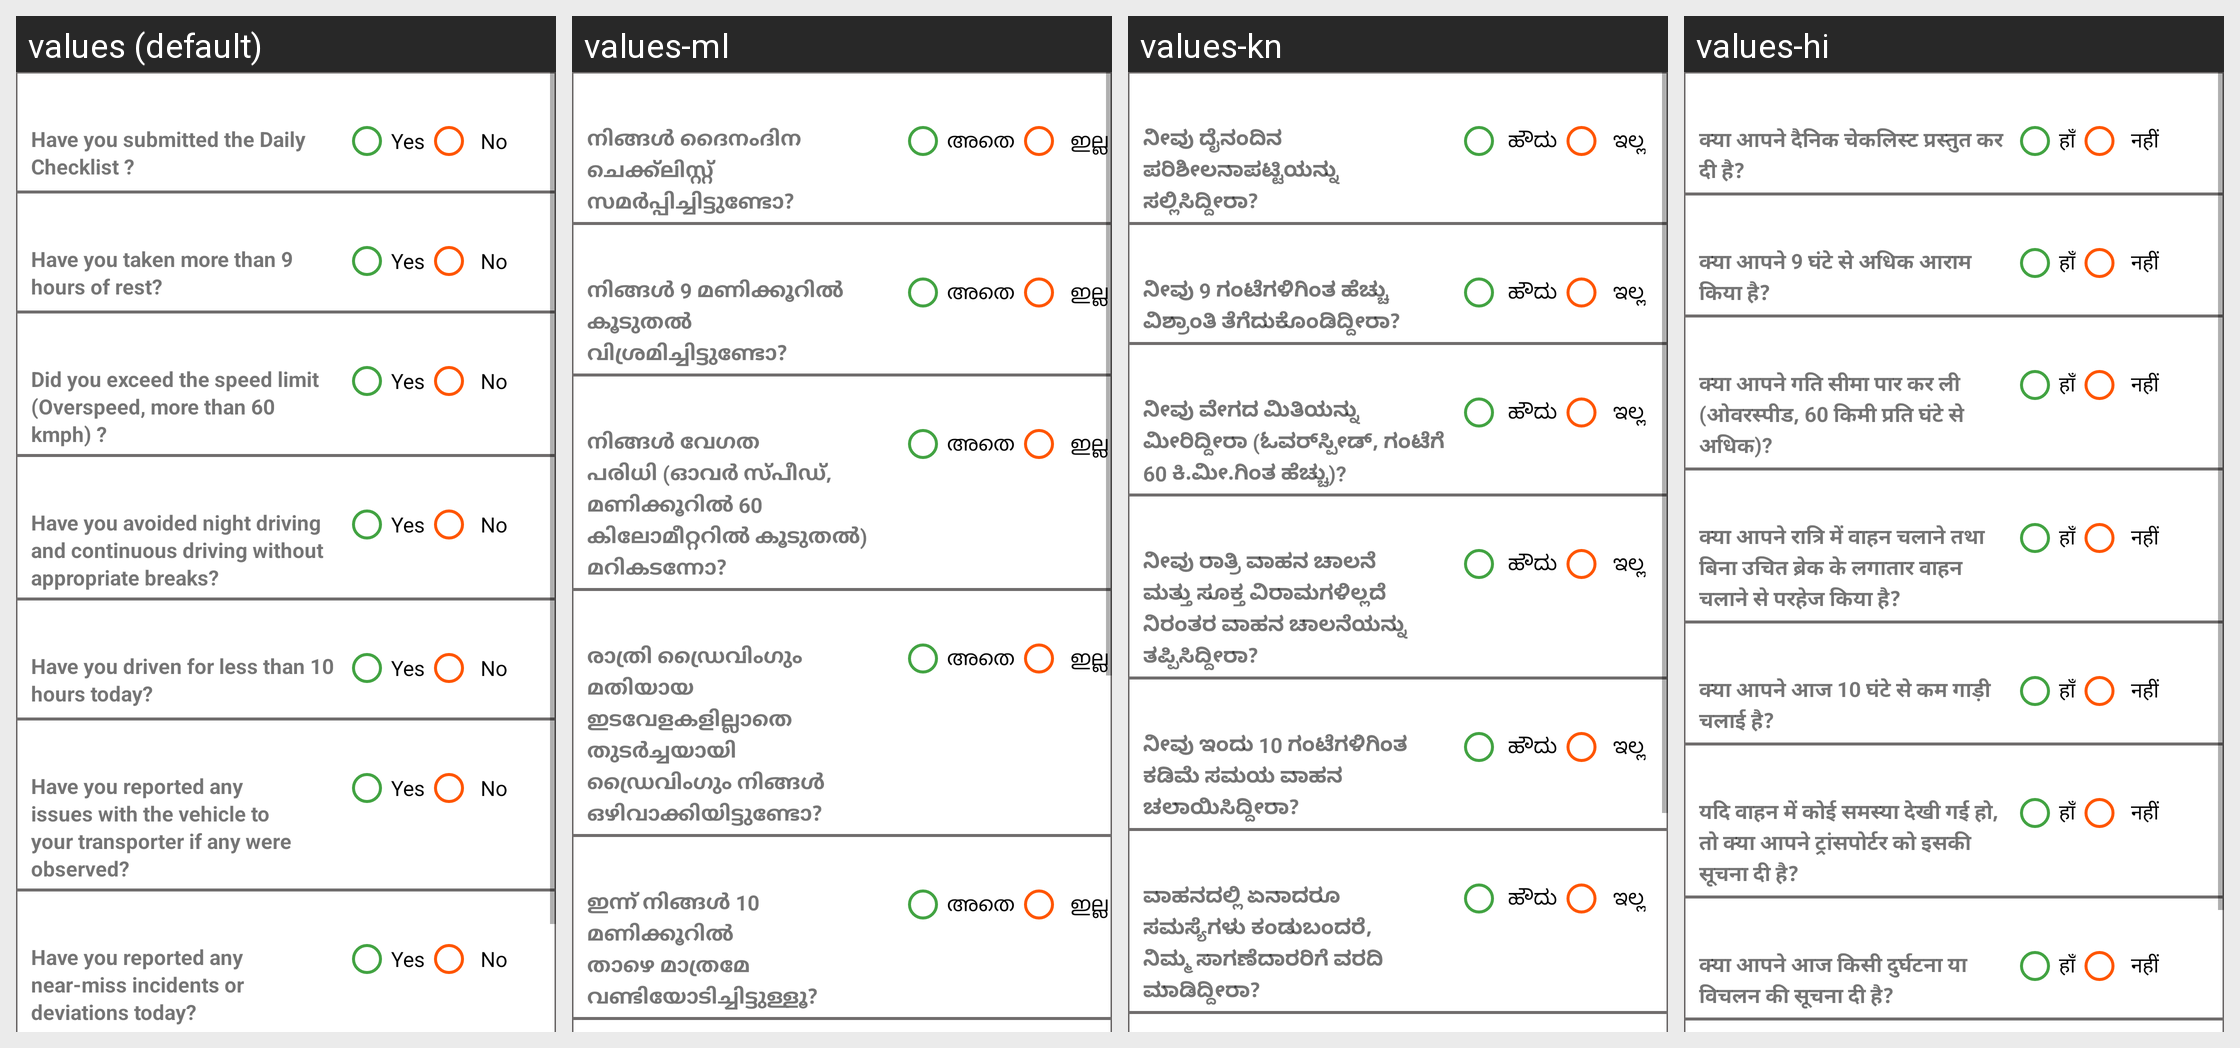

The same Android screen rendered under several of its app's locales, left to right. List the strings drawn on it with the default value and each locale's translation.
Android screen res/layout/activity_driver_appraisal.xml rendered under 4 locales, left to right: values (default), values-ml, values-kn, values-hi. Device: Nexus 5 (rendered at 1080×1920; each locale shown at half size, 540×960, under a caption strip naming it); theme AppTheme.
Other locales in the repository, not shown: values-ta.
Strings drawn on this screen, with the default value and each locale's value (text and hints the layout hard-codes, and strings that could not be matched under every locale, appear in the picture but are not listed):

da_checklistsubbmitted
  values: Have you submitted the Daily Checklist ?
  values-ml: നിങ്ങൾ ദൈനംദിന ചെക്ക്‌ലിസ്റ്റ് സമർപ്പിച്ചിട്ടുണ്ടോ?
  values-kn: ನೀವು ದೈನಂದಿನ ಪರಿಶೀಲನಾಪಟ್ಟಿಯನ್ನು ಸಲ್ಲಿಸಿದ್ದೀರಾ?
  values-hi: क्या आपने दैनिक चेकलिस्ट प्रस्तुत कर दी है?

yes
  values: Yes
  values-ml: അതെ
  values-kn:  ಹೌದು
  values-hi: हाँ

no
  values: No
  values-ml: ഇല്ല
  values-kn: ಇಲ್ಲ
  values-hi: नहीं

da_rest
  values: Have you taken more than 9 hours of rest?
  values-ml: നിങ്ങൾ 9 മണിക്കൂറിൽ കൂടുതൽ വിശ്രമിച്ചിട്ടുണ്ടോ?
  values-kn: ನೀವು 9 ಗಂಟೆಗಳಿಗಿಂತ ಹೆಚ್ಚು ವಿಶ್ರಾಂತಿ ತೆಗೆದುಕೊಂಡಿದ್ದೀರಾ?
  values-hi: क्या आपने 9 घंटे से अधिक आराम किया है?

da_overspeed
  values: Did you exceed the speed limit (Overspeed, more than 60 kmph) ?
  values-ml: നിങ്ങൾ വേഗത പരിധി (ഓവർ സ്പീഡ്, മണിക്കൂറിൽ 60 കിലോമീറ്ററിൽ കൂടുതൽ) മറികടന്നോ?
  values-kn: ನೀವು ವೇಗದ ಮಿತಿಯನ್ನು ಮೀರಿದ್ದೀರಾ (ಓವರ್‌ಸ್ಪೀಡ್, ಗಂಟೆಗೆ 60 ಕಿ.ಮೀ.ಗಿಂತ ಹೆಚ್ಚು)?
  values-hi: क्या आपने गति सीमा पार कर ली (ओवरस्पीड, 60 किमी प्रति घंटे से अधिक)?

da_jrm
  values: Have you avoided night driving and continuous driving without appropriate breaks?
  values-ml: രാത്രി ഡ്രൈവിംഗും മതിയായ ഇടവേളകളില്ലാതെ തുടർച്ചയായി ഡ്രൈവിംഗും നിങ്ങൾ ഒഴിവാക്കിയിട്ടുണ്ടോ?
  values-kn: ನೀವು ರಾತ್ರಿ ವಾಹನ ಚಾಲನೆ ಮತ್ತು ಸೂಕ್ತ ವಿರಾಮಗಳಿಲ್ಲದೆ ನಿರಂತರ ವಾಹನ ಚಾಲನೆಯನ್ನು ತಪ್ಪಿಸಿದ್ದೀರಾ?
  values-hi: क्या आपने रात्रि में वाहन चलाने तथा बिना उचित ब्रेक के लगातार वाहन चलाने से परहेज किया है?

da_nigtdriving
  values: Have you driven for less than 10 hours today?
  values-ml: ഇന്ന് നിങ്ങൾ 10 മണിക്കൂറിൽ താഴെ മാത്രമേ വണ്ടിയോടിച്ചിട്ടുള്ളൂ?
  values-kn: ನೀವು ಇಂದು 10 ಗಂಟೆಗಳಿಗಿಂತ ಕಡಿಮೆ ಸಮಯ ವಾಹನ ಚಲಾಯಿಸಿದ್ದೀರಾ?
  values-hi: क्या आपने आज 10 घंटे से कम गाड़ी चलाई है?
